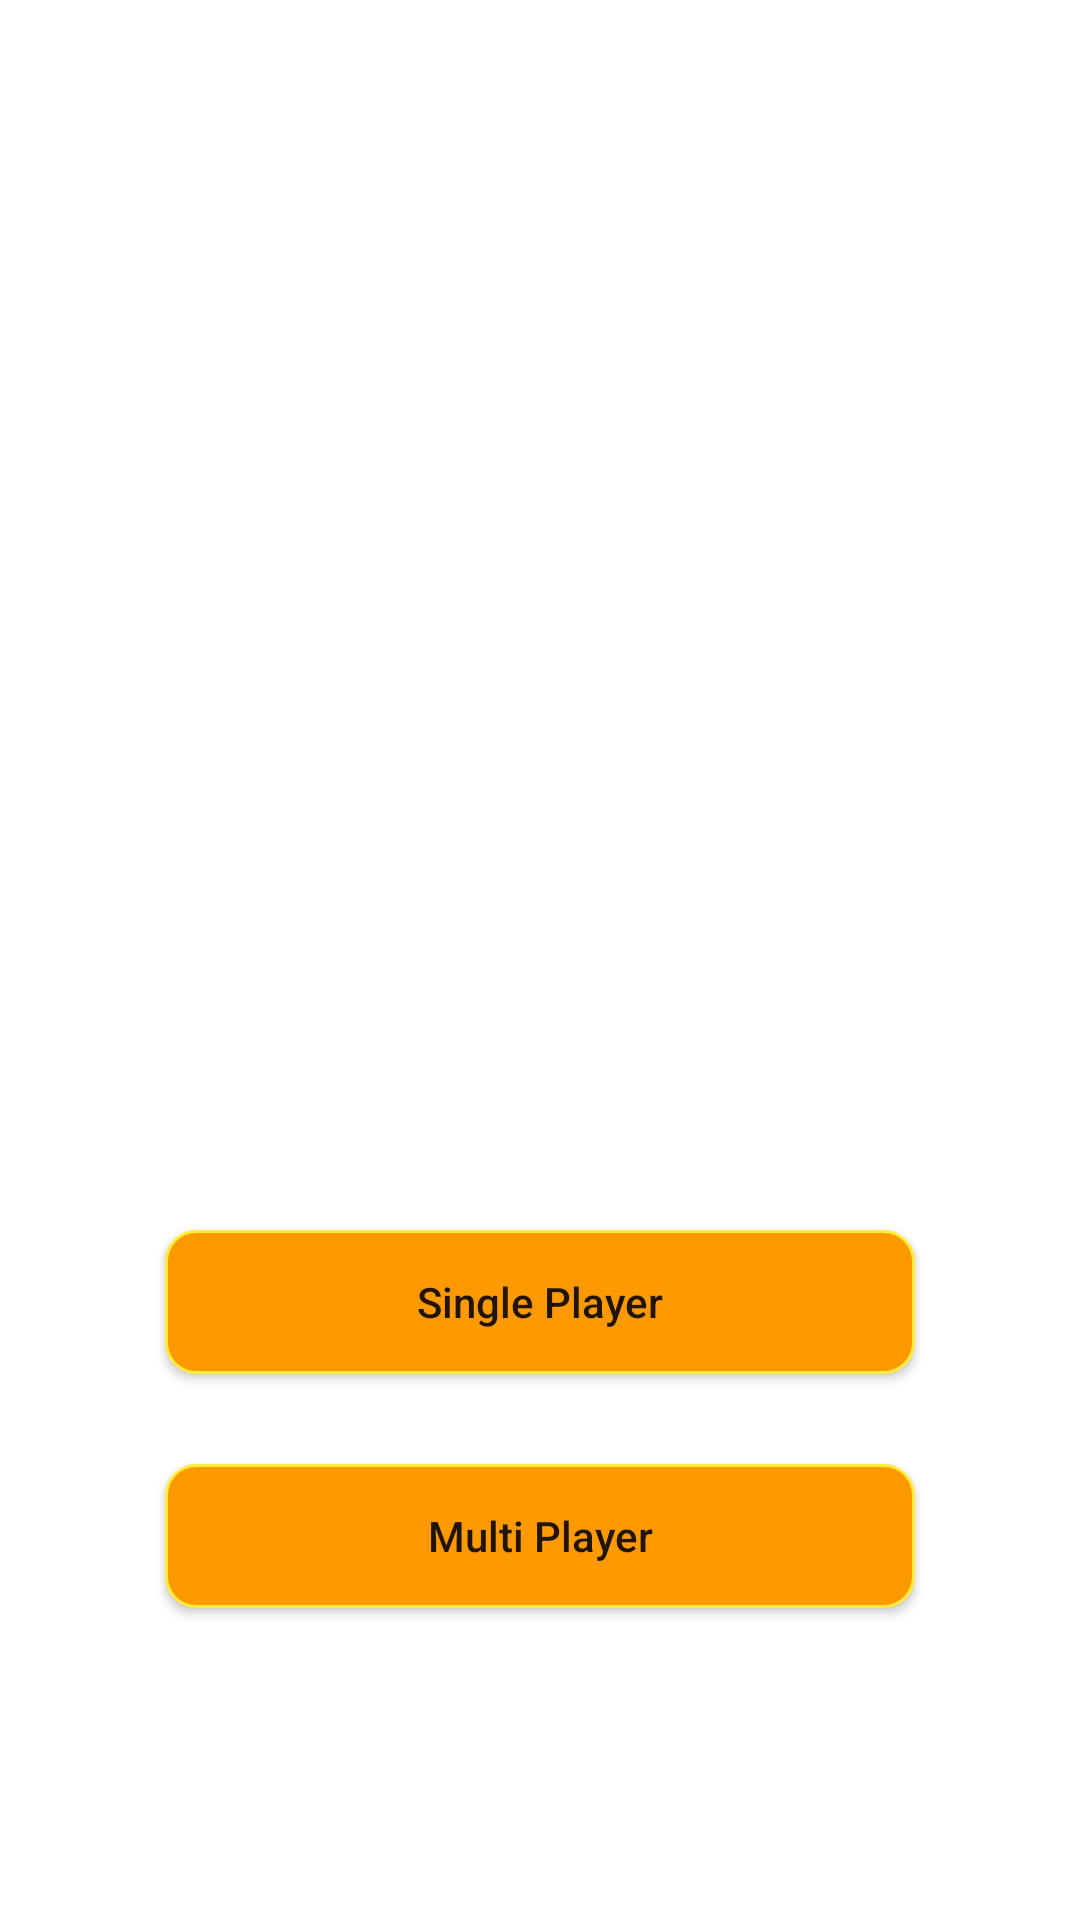

Android layout source for this screen:
<!-- AndroidManifest.xml: application theme Theme.OnlineTicTacToeGame -->
<!-- res/layout/activity_firstpage.xml -->
<?xml version="1.0" encoding="utf-8"?>
<LinearLayout
    xmlns:android="http://schemas.android.com/apk/res/android"
    xmlns:tools="http://schemas.android.com/tools"
    android:layout_width="match_parent"
    android:layout_height="match_parent"
    android:gravity="center"
    android:background="@color/white"
    android:orientation="vertical"
    tools:context=".Firstpage">

    <ImageView
        android:layout_width="105pt"
        android:layout_height="105pt"
        android:background="@drawable/icon"/>

    <androidx.appcompat.widget.AppCompatButton
        android:id="@+id/button11"
        android:layout_width="250dp"
        android:layout_height="wrap_content"
        android:layout_marginTop="90dp"
        android:background="@drawable/backgroundbutton"
        android:gravity="center"
        android:textAllCaps="false"
        android:text="Single Player" />

    <androidx.appcompat.widget.AppCompatButton
        android:id="@+id/button12"
        android:layout_width="250dp"
        android:layout_height="wrap_content"
        android:layout_marginTop="30dp"
        android:background="@drawable/backgroundbutton"
        android:gravity="center"
        android:textAllCaps="false"
        android:text="Multi Player" />

</LinearLayout>
<!-- resources referenced by this layout -->
<resources>
  <color name="white">#FFFFFFFF</color>
  <!-- drawable backgroundbutton (drawable) -->
  <?xml version="1.0" encoding="utf-8"?>
  <selector xmlns:android="http://schemas.android.com/apk/res/android">
      <item android:state_pressed="true">
          <shape>
              <solid android:color="#01872E"/>
              <corners android:radius="80dp"/>
          </shape>
      </item>
      <item>
          <shape>
              <gradient android:startColor="@color/lightYellow" android:endColor="@color/lightYellow"/>
              <stroke android:color="@color/yellow" android:width="1dp"/>
              <corners android:radius="10dp"/>
          </shape>
      </item>
  </selector>
  <style name="Theme.OnlineTicTacToeGame" parent="Theme.MaterialComponents.DayNight.DarkActionBar">
          
          <item name="colorPrimary">@color/purple_500</item>
          <item name="colorPrimaryVariant">@color/purple_700</item>
          <item name="colorOnPrimary">@color/white</item>
          
          <item name="colorSecondary">@color/teal_200</item>
          <item name="colorSecondaryVariant">@color/teal_700</item>
          <item name="colorOnSecondary">@color/black</item>
          
          <item name="android:statusBarColor" tools:targetApi="l">?attr/colorPrimaryVariant</item>
          
      </style>
  <color name="lightYellow">#ff9900</color>
  <color name="yellow">#FFEB3B</color>
  <color name="purple_500">#228B22</color>
  <color name="purple_700">#FF3700B3</color>
  <color name="teal_200">#FF03DAC5</color>
  <color name="teal_700">#FF018786</color>
  <color name="black">#FF000000</color>
</resources>
